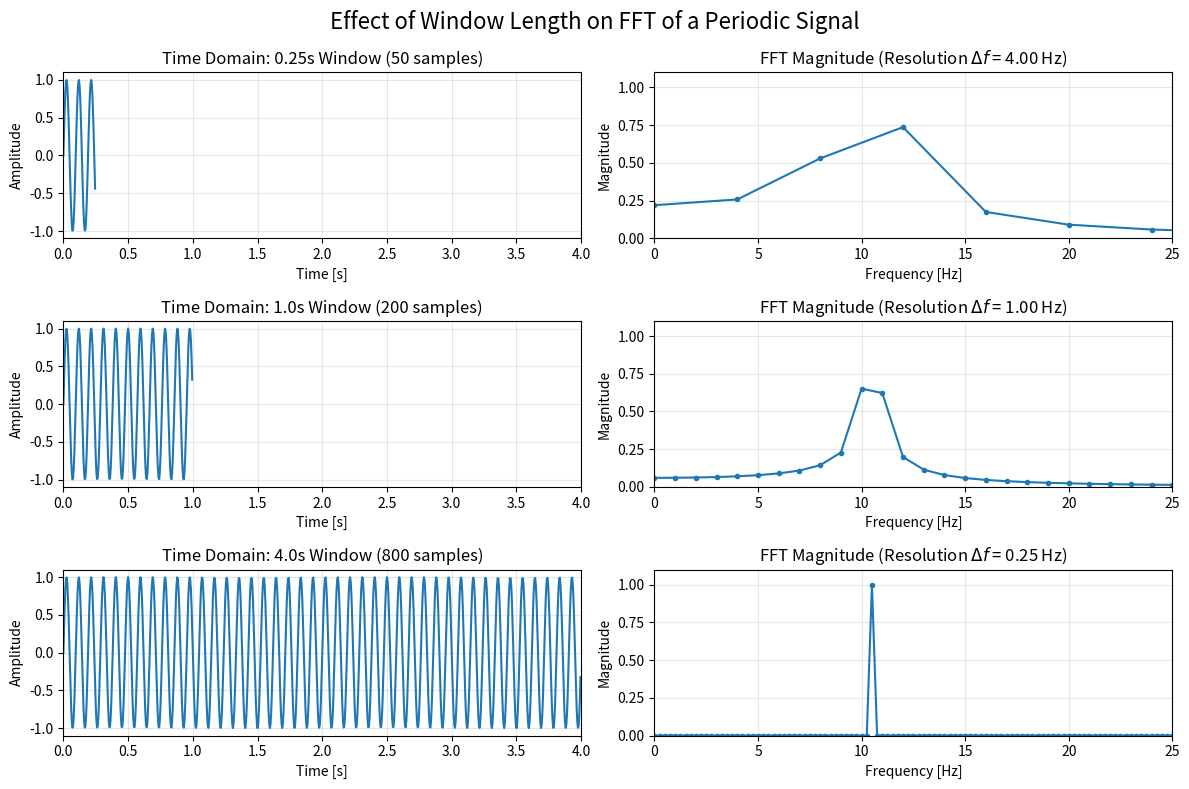

Reproduce this figure in Python.
import numpy as np
import matplotlib.pyplot as plt
from scipy.fft import fft, fftfreq

def main():
    # 1. Define Signal Parameters
    fs = 200.0          # Sampling frequency (Hz)
    f0 = 10.5           # Signal frequency (Hz) - using 10.5 to show leakage intentionally
    
    # Define three different window lengths in seconds
    window_lengths = [0.25, 1.0, 4.0] 
    
    fig, axes = plt.subplots(len(window_lengths), 2, figsize=(12, 8))
    fig.suptitle('Effect of Window Length on FFT of a Periodic Signal', fontsize=16)

    for i, duration in enumerate(window_lengths):
        # Generate the time vector and signal for this specific window length
        t = np.arange(0, duration, 1/fs)
        N = len(t)
        
        # Create the signal: a simple sine wave
        # Using a rectangular window (default truncation)
        y = np.sin(2 * np.pi * f0 * t)
        
        # 2. Compute the FFT
        # use standard FFT without applying a specific window function (like Hamming)
        # to clearly see the effect of pure truncation (rectangular windowing)
        yf = fft(y)
        xf = fftfreq(N, 1/fs)[:N//2]
        
        # Calculate magnitude (normalized by N)
        magnitude = 2.0/N * np.abs(yf[0:N//2])

        # 3. Plot Time Domain
        ax_time = axes[i, 0]
        ax_time.plot(t, y)
        ax_time.set_title(f'Time Domain: {duration}s Window ({N} samples)')
        ax_time.set_xlabel('Time [s]')
        ax_time.set_ylabel('Amplitude')
        ax_time.set_xlim(0, max(window_lengths)) # Keep x-axis consistent for comparison
        ax_time.grid(True, alpha=0.3)

        # 4. Plot Frequency Domain
        ax_freq = axes[i, 1]
        ax_freq.plot(xf, magnitude, marker='o', markersize=3)
        ax_freq.set_title(f'FFT Magnitude (Resolution $\Delta f$ = {fs/N:.2f} Hz)')
        ax_freq.set_xlabel('Frequency [Hz]')
        ax_freq.set_ylabel('Magnitude')
        ax_freq.set_xlim(0, 25) # Zoom in around our 10.5 Hz signal
        ax_freq.set_ylim(0, 1.1)
        ax_freq.grid(True, alpha=0.3)

    plt.tight_layout()
    plt.show()

if __name__ == "__main__":
    main()
